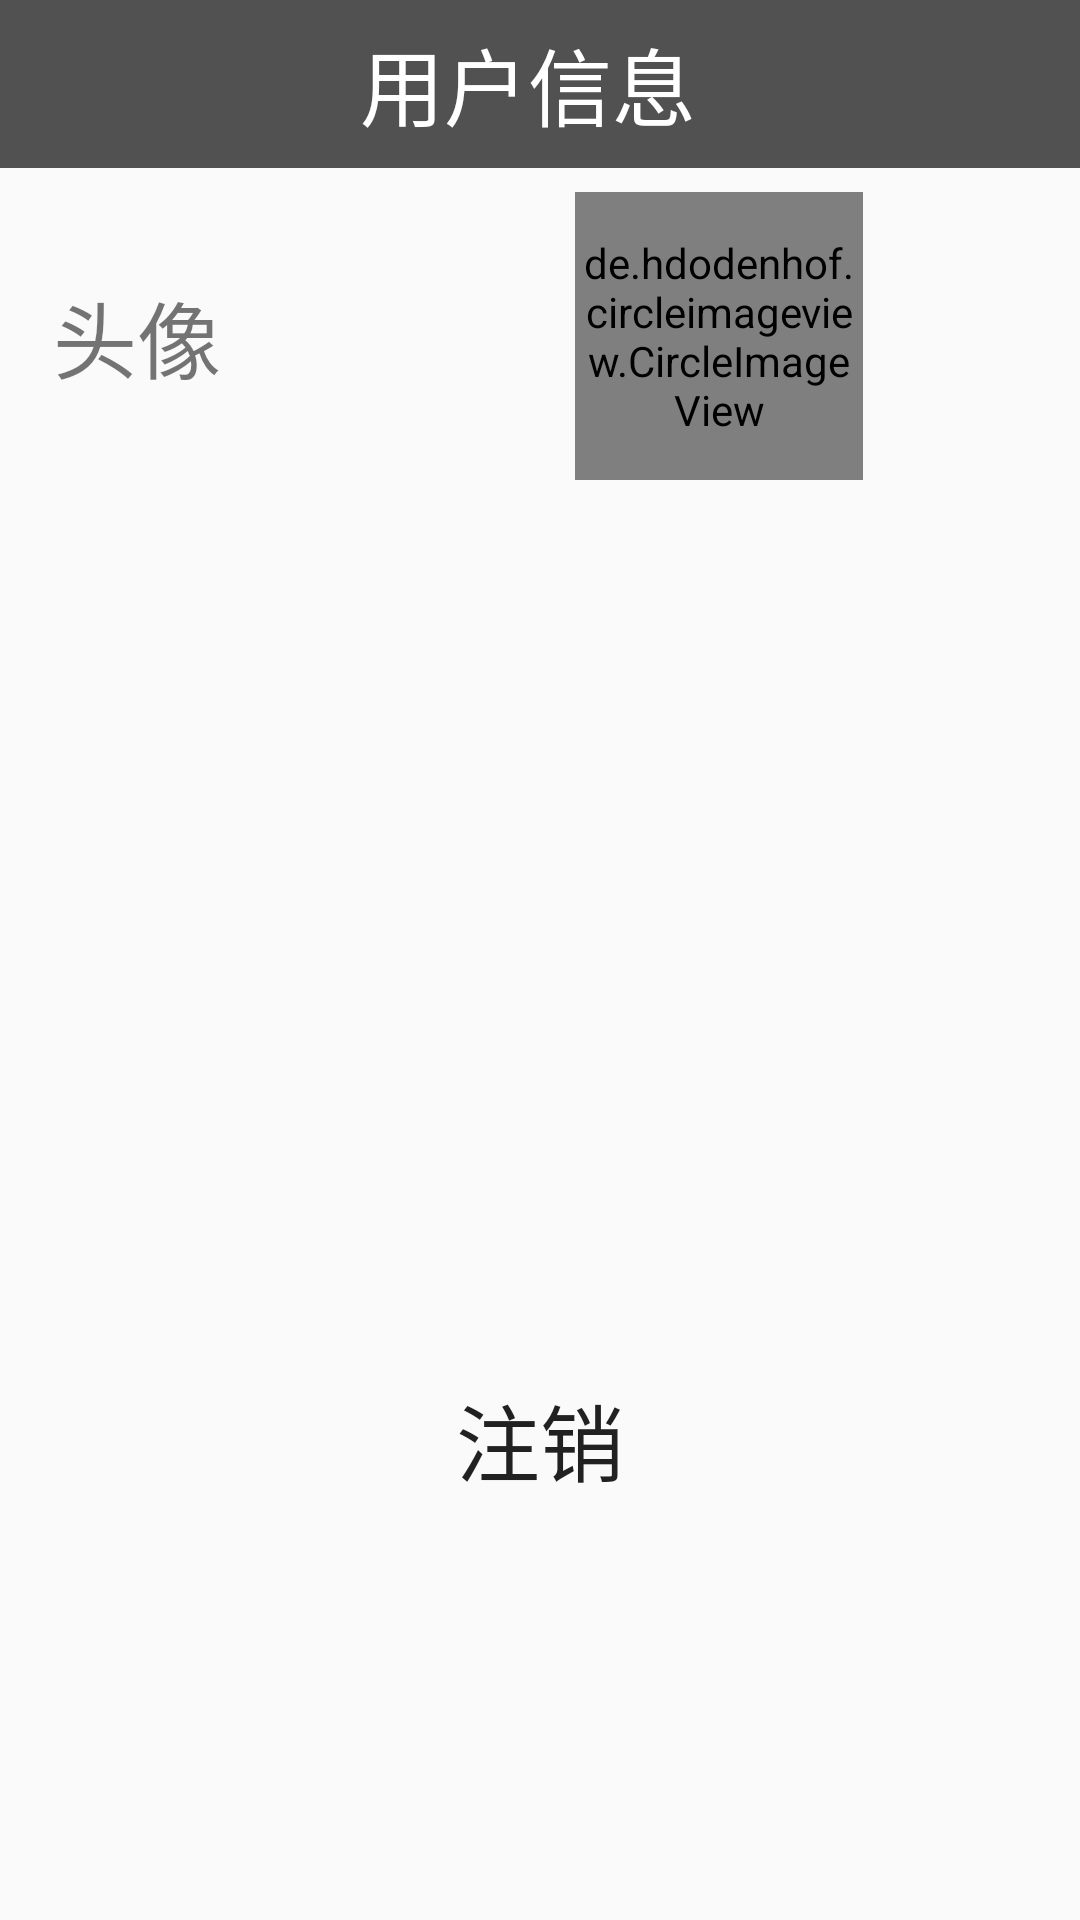

Android layout source for this screen:
<!-- AndroidManifest.xml: application theme Theme.AppCompat.Light.NoActionBar -->
<!-- res/layout/pc_user_info_activity.xml -->
<?xml version="1.0" encoding="utf-8"?>
<android.support.constraint.ConstraintLayout xmlns:android="http://schemas.android.com/apk/res/android"
    xmlns:app="http://schemas.android.com/apk/res-auto"
    xmlns:tools="http://schemas.android.com/tools"
    android:layout_width="match_parent"
    android:layout_height="match_parent"
    tools:context=".view.personalcenter.UserInfoActivity">

    <de.hdodenhof.circleimageview.CircleImageView xmlns:app="http://schemas.android.com/apk/res-auto"
        android:id="@+id/profile_image_update"
        android:layout_width="96dp"
        android:layout_height="96dp"
        android:layout_gravity="center_horizontal"
        android:layout_marginBottom="8dp"
        android:layout_marginEnd="8dp"
        android:layout_marginLeft="8dp"
        android:layout_marginRight="8dp"
        android:layout_marginStart="8dp"
        android:layout_marginTop="8dp"
        android:src="@drawable/ic_help"
        app:civ_border_color="#FF000000"
        app:civ_border_width="2dp"
        app:layout_constraintBottom_toBottomOf="parent"
        app:layout_constraintEnd_toEndOf="parent"
        app:layout_constraintHorizontal_bias="0.74"
        app:layout_constraintStart_toStartOf="parent"
        app:layout_constraintTop_toBottomOf="@+id/userinfoToolbar"
        app:layout_constraintVertical_bias="0.0" />

    <android.support.v7.widget.RecyclerView
        android:id="@+id/personalCenterListDetail"
        android:layout_width="0dp"
        android:layout_height="wrap_content"
        android:layout_marginBottom="8dp"
        android:layout_marginEnd="8dp"
        android:layout_marginLeft="8dp"
        android:layout_marginRight="8dp"
        android:layout_marginStart="8dp"
        android:layout_marginTop="8dp"
        app:layout_constraintBottom_toTopOf="@+id/guideline6"
        app:layout_constraintEnd_toEndOf="parent"
        app:layout_constraintStart_toStartOf="parent"
        app:layout_constraintTop_toBottomOf="@+id/profile_image_update">

    </android.support.v7.widget.RecyclerView>

    <TextView
        android:id="@+id/textView9"
        android:layout_width="wrap_content"
        android:layout_height="wrap_content"
        android:layout_marginBottom="8dp"
        android:layout_marginEnd="8dp"
        android:layout_marginLeft="8dp"
        android:layout_marginRight="8dp"
        android:layout_marginStart="8dp"
        android:layout_marginTop="8dp"
        android:text="头像"
        android:textSize="@dimen/font_size"
        app:layout_constraintBottom_toBottomOf="@+id/profile_image_update"
        app:layout_constraintEnd_toStartOf="@+id/profile_image_update"
        app:layout_constraintHorizontal_bias="0.08"
        app:layout_constraintStart_toStartOf="parent"
        app:layout_constraintTop_toTopOf="@+id/profile_image_update" />

    <Button
        android:id="@+id/logout"
        android:layout_width="wrap_content"
        android:layout_height="wrap_content"
        android:layout_marginBottom="8dp"
        android:layout_marginEnd="8dp"
        android:layout_marginLeft="8dp"
        android:layout_marginRight="8dp"
        android:layout_marginStart="8dp"
        android:layout_marginTop="8dp"
        android:background="@drawable/button_style"
        android:text="注销"
        android:textSize="@dimen/font_size"
        app:layout_constraintBottom_toBottomOf="parent"
        app:layout_constraintEnd_toEndOf="parent"
        app:layout_constraintStart_toStartOf="parent"
        app:layout_constraintTop_toTopOf="@+id/guideline6"
        app:layout_constraintVertical_bias="0.0" />

    <android.support.constraint.Guideline
        android:id="@+id/guideline6"
        android:layout_width="wrap_content"
        android:layout_height="wrap_content"
        android:orientation="horizontal"
        app:layout_constraintGuide_percent="0.7" />

    <android.support.v7.widget.Toolbar
        android:id="@+id/userinfoToolbar"
        android:layout_width="match_parent"
        android:layout_height="?attr/actionBarSize"
        android:background="#515151">
        <TextView
            android:layout_width="wrap_content"
            android:layout_height="wrap_content"
            android:layout_gravity="center"
            android:layout_marginRight="8dp"
            android:background="#00000000"
            android:scaleType="centerInside"
            android:text="用户信息"
            android:textColor="#fff"
            android:textSize="@dimen/font_size" />
    </android.support.v7.widget.Toolbar>

</android.support.constraint.ConstraintLayout>
<!-- resources referenced by this layout -->
<resources>
  <dimen name="font_size">28sp</dimen>
  <!-- drawable ic_help (drawable) -->
  <vector xmlns:android="http://schemas.android.com/apk/res/android"
          android:width="200dp"
          android:height="200dp"
          android:viewportWidth="1024.0"
          android:viewportHeight="1024.0">
      <path
          android:pathData="M1024,512C1024,229.2 794.8,0 512,0 229.2,0 0,229.2 0,512 0,794.8 229.2,1024 512,1024 629.4,1024 740.8,984.3 830.8,912.7 841.6,904.1 843.3,888.4 834.7,877.6 826.1,866.8 810.4,865 799.6,873.6 718.5,938.3 618,974 512,974 256.8,974 50,767.2 50,512 50,256.8 256.8,50 512,50 767.2,50 974,256.8 974,512 974,599.5 949.7,683.3 904.5,756 897.2,767.7 900.8,783.1 912.5,790.4 924.2,797.7 939.6,794.1 946.9,782.4 997,701.9 1024,608.9 1024,512Z"
          android:fillColor="#1296db"/>
      <path
          android:pathData="M533.1,691.4C551.9,691.4 567.2,706.7 567.2,725.5L567.2,734.5C567.2,753.4 552,768.6 533.1,768.6L533.1,768.6C514.2,768.6 499,753.4 499,734.5L499,725.5C499,706.7 514.1,691.4 533.1,691.4L533.1,691.4ZM374.6,418.7C374.6,418.7 377.3,442.2 403.6,442.2 430,442.2 431.5,418.7 431.5,418.7 429.8,342.4 465.1,306.2 537.5,309.8 585.6,315.2 610.6,342.4 612.2,391.4 608.9,413.2 590.6,441.4 558.1,475.9 515,519.5 493.5,558.5 493.5,593L493.5,628.3C493.5,628.3 496.8,649.4 520.6,649.4 544.4,649.4 547.7,628.3 547.7,628.3L547.7,603.7C547.7,575 568.3,540.3 609.7,500.3 652.9,460.5 674.3,424.1 674.3,391.4 670.8,300.7 623.5,253.5 532.2,249.8 427.2,248 374.6,304.3 374.6,418.7Z"
          android:fillColor="#1296db"/>
  </vector>
</resources>
